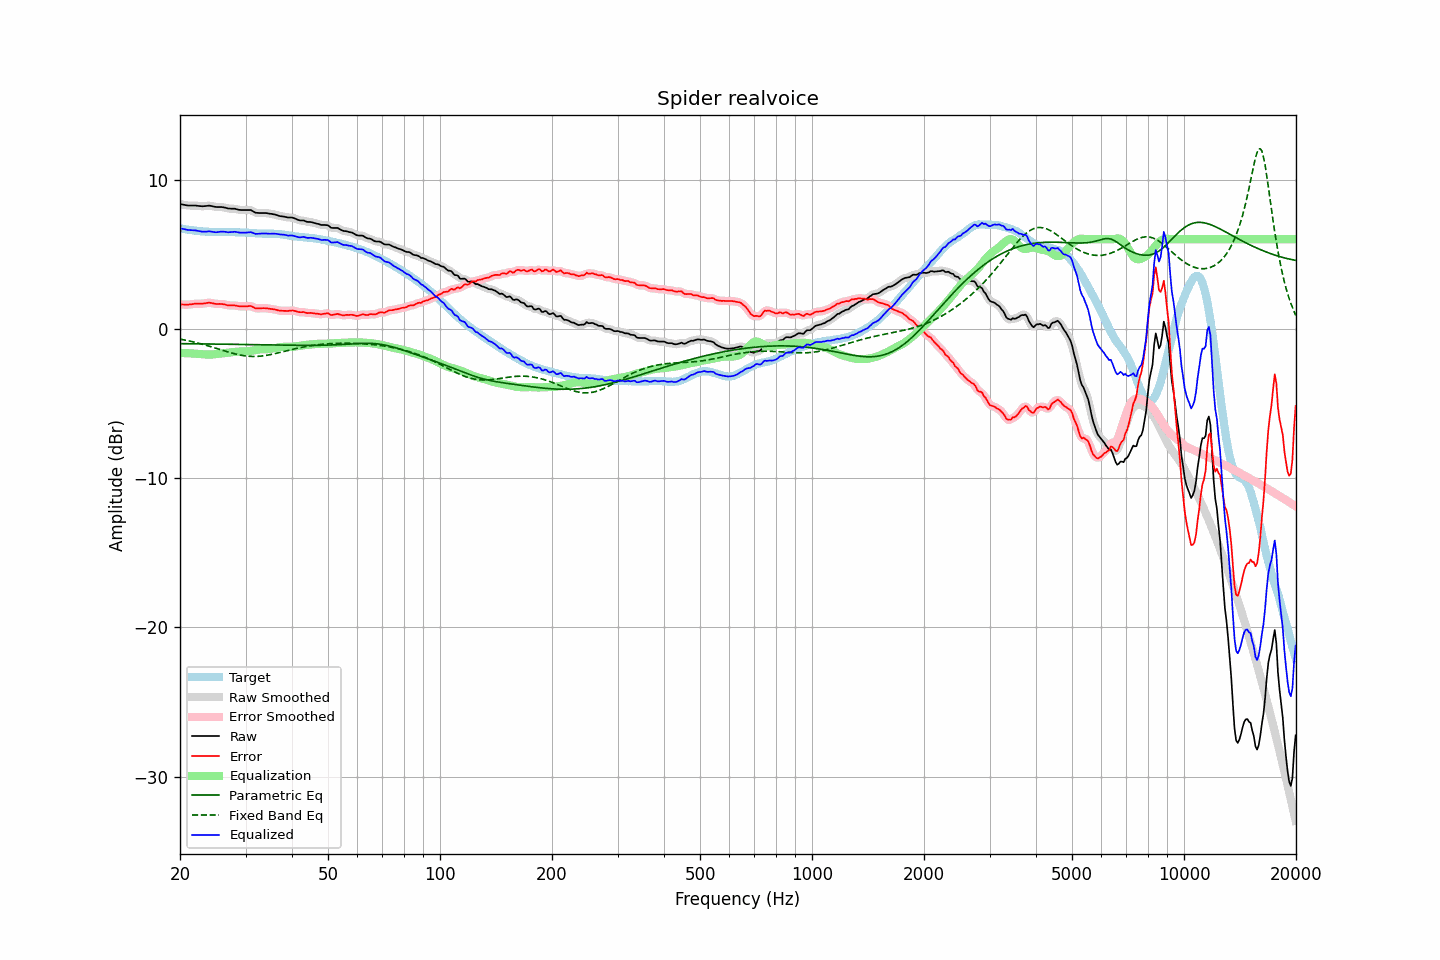

Values plotted in this chart, from the file beside it:
frequency, raw, error, smoothed, error_smoothed, equalization, parametric_eq, fixed_band_eq, equalized_raw, equalized_smoothed, target
20.00, 8.36, 1.63, 8.36, 1.63, -1.62, -0.99, -0.69, 6.74, 6.74, 6.73
20.20, 8.34, 1.63, 8.33, 1.63, -1.62, -0.99, -0.71, 6.71, 6.71, 6.71
20.40, 8.32, 1.63, 8.31, 1.62, -1.62, -0.99, -0.73, 6.69, 6.69, 6.69
20.61, 8.30, 1.62, 8.29, 1.62, -1.63, -1.00, -0.75, 6.67, 6.67, 6.68
20.81, 8.28, 1.62, 8.28, 1.62, -1.63, -1.00, -0.77, 6.64, 6.64, 6.65
21.02, 8.26, 1.61, 8.26, 1.62, -1.64, -1.00, -0.80, 6.62, 6.63, 6.64
21.23, 8.26, 1.63, 8.26, 1.63, -1.64, -1.00, -0.82, 6.62, 6.61, 6.62
21.44, 8.26, 1.64, 8.25, 1.64, -1.65, -1.00, -0.84, 6.61, 6.61, 6.61
21.66, 8.26, 1.66, 8.26, 1.66, -1.65, -1.00, -0.87, 6.60, 6.60, 6.60
21.87, 8.26, 1.68, 8.26, 1.67, -1.66, -1.00, -0.90, 6.60, 6.59, 6.58
22.09, 8.26, 1.69, 8.25, 1.68, -1.67, -1.00, -0.92, 6.59, 6.58, 6.57
22.31, 8.24, 1.68, 8.24, 1.68, -1.68, -1.01, -0.95, 6.56, 6.56, 6.56
22.54, 8.23, 1.68, 8.23, 1.68, -1.68, -1.01, -0.98, 6.54, 6.54, 6.55
22.76, 8.22, 1.68, 8.21, 1.68, -1.69, -1.01, -1.01, 6.52, 6.52, 6.54
22.99, 8.21, 1.68, 8.21, 1.69, -1.70, -1.01, -1.03, 6.50, 6.51, 6.52
23.22, 8.22, 1.70, 8.21, 1.70, -1.71, -1.01, -1.06, 6.50, 6.50, 6.51
23.45, 8.23, 1.71, 8.23, 1.72, -1.72, -1.01, -1.09, 6.51, 6.51, 6.51
23.69, 8.24, 1.74, 8.24, 1.74, -1.72, -1.01, -1.13, 6.51, 6.52, 6.50
23.92, 8.26, 1.76, 8.24, 1.75, -1.72, -1.02, -1.16, 6.53, 6.52, 6.50
24.16, 8.24, 1.74, 8.24, 1.74, -1.72, -1.02, -1.19, 6.52, 6.52, 6.50
24.40, 8.22, 1.72, 8.22, 1.72, -1.72, -1.02, -1.22, 6.50, 6.50, 6.50
24.65, 8.19, 1.69, 8.19, 1.69, -1.71, -1.02, -1.26, 6.48, 6.48, 6.49
24.89, 8.17, 1.67, 8.17, 1.68, -1.70, -1.02, -1.29, 6.47, 6.47, 6.49
25.14, 8.16, 1.67, 8.16, 1.67, -1.68, -1.02, -1.32, 6.47, 6.47, 6.49
25.39, 8.16, 1.67, 8.16, 1.67, -1.67, -1.03, -1.36, 6.49, 6.49, 6.49
25.65, 8.16, 1.67, 8.16, 1.67, -1.66, -1.03, -1.39, 6.50, 6.50, 6.49
25.91, 8.16, 1.66, 8.15, 1.66, -1.64, -1.03, -1.42, 6.51, 6.51, 6.50
26.16, 8.14, 1.64, 8.14, 1.64, -1.63, -1.03, -1.46, 6.51, 6.51, 6.49
26.43, 8.12, 1.62, 8.11, 1.62, -1.62, -1.03, -1.49, 6.50, 6.49, 6.49
26.69, 8.09, 1.60, 8.09, 1.60, -1.61, -1.03, -1.52, 6.48, 6.48, 6.49
26.96, 8.06, 1.57, 8.07, 1.58, -1.59, -1.04, -1.56, 6.46, 6.47, 6.49
27.23, 8.06, 1.57, 8.05, 1.57, -1.58, -1.04, -1.59, 6.47, 6.47, 6.48
27.50, 8.05, 1.56, 8.05, 1.57, -1.57, -1.04, -1.62, 6.48, 6.48, 6.48
27.77, 8.05, 1.57, 8.05, 1.57, -1.56, -1.04, -1.65, 6.49, 6.49, 6.48
28.05, 8.05, 1.57, 8.04, 1.56, -1.54, -1.04, -1.67, 6.50, 6.49, 6.48
28.33, 8.02, 1.55, 8.02, 1.55, -1.54, -1.04, -1.70, 6.48, 6.48, 6.47
28.62, 7.99, 1.52, 7.99, 1.53, -1.53, -1.05, -1.73, 6.46, 6.46, 6.46
28.90, 7.97, 1.51, 7.97, 1.51, -1.52, -1.05, -1.75, 6.45, 6.45, 6.46
29.19, 7.96, 1.50, 7.96, 1.50, -1.52, -1.05, -1.77, 6.44, 6.44, 6.46
29.48, 7.96, 1.50, 7.95, 1.50, -1.52, -1.05, -1.79, 6.44, 6.44, 6.45
29.78, 7.96, 1.51, 7.96, 1.50, -1.52, -1.05, -1.80, 6.44, 6.44, 6.45
30.08, 7.96, 1.51, 7.96, 1.51, -1.51, -1.06, -1.82, 6.44, 6.44, 6.45
30.38, 7.96, 1.51, 7.96, 1.52, -1.51, -1.06, -1.83, 6.45, 6.46, 6.44
30.68, 7.96, 1.53, 7.96, 1.53, -1.49, -1.06, -1.84, 6.46, 6.46, 6.43
30.99, 7.96, 1.53, 7.94, 1.52, -1.48, -1.06, -1.85, 6.48, 6.46, 6.43
31.30, 7.90, 1.48, 7.89, 1.48, -1.46, -1.06, -1.85, 6.44, 6.43, 6.41
31.61, 7.84, 1.43, 7.84, 1.43, -1.44, -1.07, -1.85, 6.40, 6.40, 6.41
31.93, 7.78, 1.37, 7.79, 1.39, -1.42, -1.07, -1.85, 6.36, 6.37, 6.40
32.24, 7.77, 1.38, 7.76, 1.37, -1.40, -1.07, -1.85, 6.36, 6.36, 6.39
32.57, 7.76, 1.37, 7.75, 1.37, -1.39, -1.07, -1.84, 6.37, 6.37, 6.39
32.89, 7.76, 1.37, 7.76, 1.38, -1.38, -1.07, -1.83, 6.38, 6.38, 6.38
33.22, 7.76, 1.38, 7.76, 1.38, -1.37, -1.08, -1.82, 6.39, 6.39, 6.38
33.55, 7.76, 1.38, 7.76, 1.38, -1.37, -1.08, -1.81, 6.39, 6.39, 6.37
33.89, 7.76, 1.38, 7.75, 1.38, -1.37, -1.08, -1.79, 6.39, 6.39, 6.38
34.23, 7.75, 1.37, 7.74, 1.37, -1.37, -1.08, -1.77, 6.38, 6.38, 6.37
34.57, 7.73, 1.36, 7.73, 1.36, -1.36, -1.08, -1.75, 6.37, 6.37, 6.37
34.92, 7.71, 1.34, 7.71, 1.34, -1.34, -1.08, -1.73, 6.36, 6.37, 6.37
35.27, 7.70, 1.33, 7.69, 1.33, -1.33, -1.09, -1.71, 6.37, 6.37, 6.36
35.62, 7.68, 1.31, 7.68, 1.31, -1.31, -1.09, -1.69, 6.37, 6.37, 6.37
35.97, 7.66, 1.29, 7.65, 1.29, -1.28, -1.09, -1.66, 6.37, 6.37, 6.36
... 635 more rows
